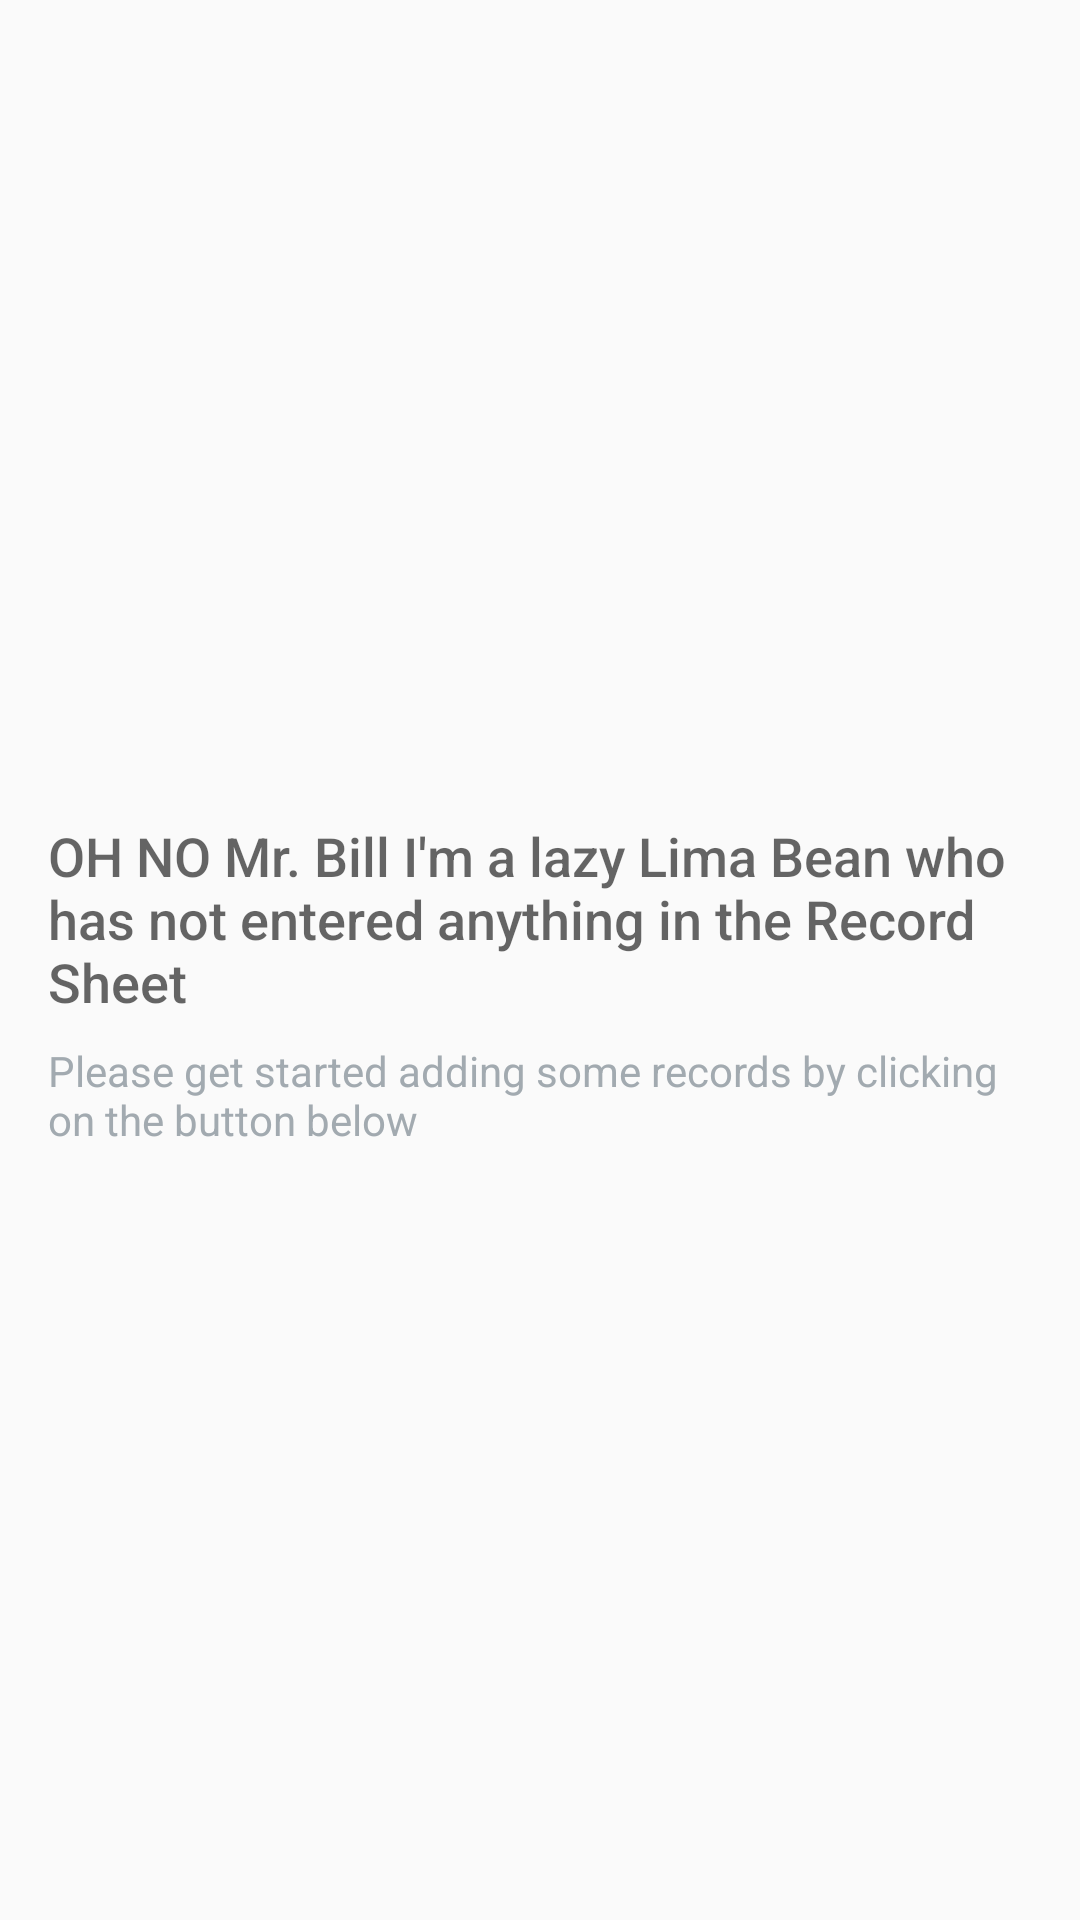

Reconstruct the res/layout file that produces this screen, plus the resources it refers to.
<!-- AndroidManifest.xml: application theme AppTheme -->
<!-- res/layout/id.xml -->
<RelativeLayout xmlns:android="http://schemas.android.com/apk/res/android"
    xmlns:tools="http://schemas.android.com/tools"
    android:id="@+id/activity_library"
    android:layout_width="match_parent"
    android:layout_height="match_parent"
    android:padding="@dimen/activity_margin"
    tools:context="edu.babarehner.android.dhprs.MainActivity">

    <ListView
        android:id="@+id/list"
        android:layout_width="match_parent"
        android:layout_height="match_parent" />

    
    <RelativeLayout
        android:id="@+id/empty_view"
        android:layout_width="wrap_content"
        android:layout_height="wrap_content"
        android:layout_centerInParent="true">

        

        <TextView
            android:id="@+id/empty_title_text"
            android:layout_width="wrap_content"
            android:layout_height="wrap_content"
            android:layout_centerHorizontal="true"
            android:fontFamily="sans-serif-medium"
            android:paddingTop="16dp"
            android:text="@string/empty_view_title_text"
            android:textAppearance="?android:textAppearanceMedium"/>

        <TextView
            android:id="@+id/empty_subtitle_text"
            android:layout_width="wrap_content"
            android:layout_height="wrap_content"
            android:layout_below="@+id/empty_title_text"
            android:layout_centerHorizontal="true"
            android:fontFamily="sans-serif"
            android:paddingTop="8dp"
            android:text="@string/empty_view_subtitle_text"
            android:textAppearance="?android:textAppearanceSmall"
            android:textColor="#A2AAB0"/>
    </RelativeLayout>
</RelativeLayout>
<!-- resources referenced by this layout -->
<resources>
  <dimen name="activity_margin">16dp</dimen>
  <string name="empty_view_subtitle_text">Please get started adding some records by clicking on the button below</string>
  <string name="empty_view_title_text">OH NO Mr. Bill I\'m a lazy Lima Bean who has not entered anything in the Record Sheet</string>
  <style name="AppTheme" parent="Theme.AppCompat.Light.DarkActionBar">
          
          <item name="colorPrimary">@color/colorPrimary</item>
          <item name="colorPrimaryDark">@color/colorPrimaryDark</item>
          <item name="colorAccent">@color/colorAccent</item>
      </style>
  <color name="colorPrimary">#007ACC</color>
  <color name="colorPrimaryDark">#0726eb</color>
  <color name="colorAccent">#FFD633</color>
</resources>
